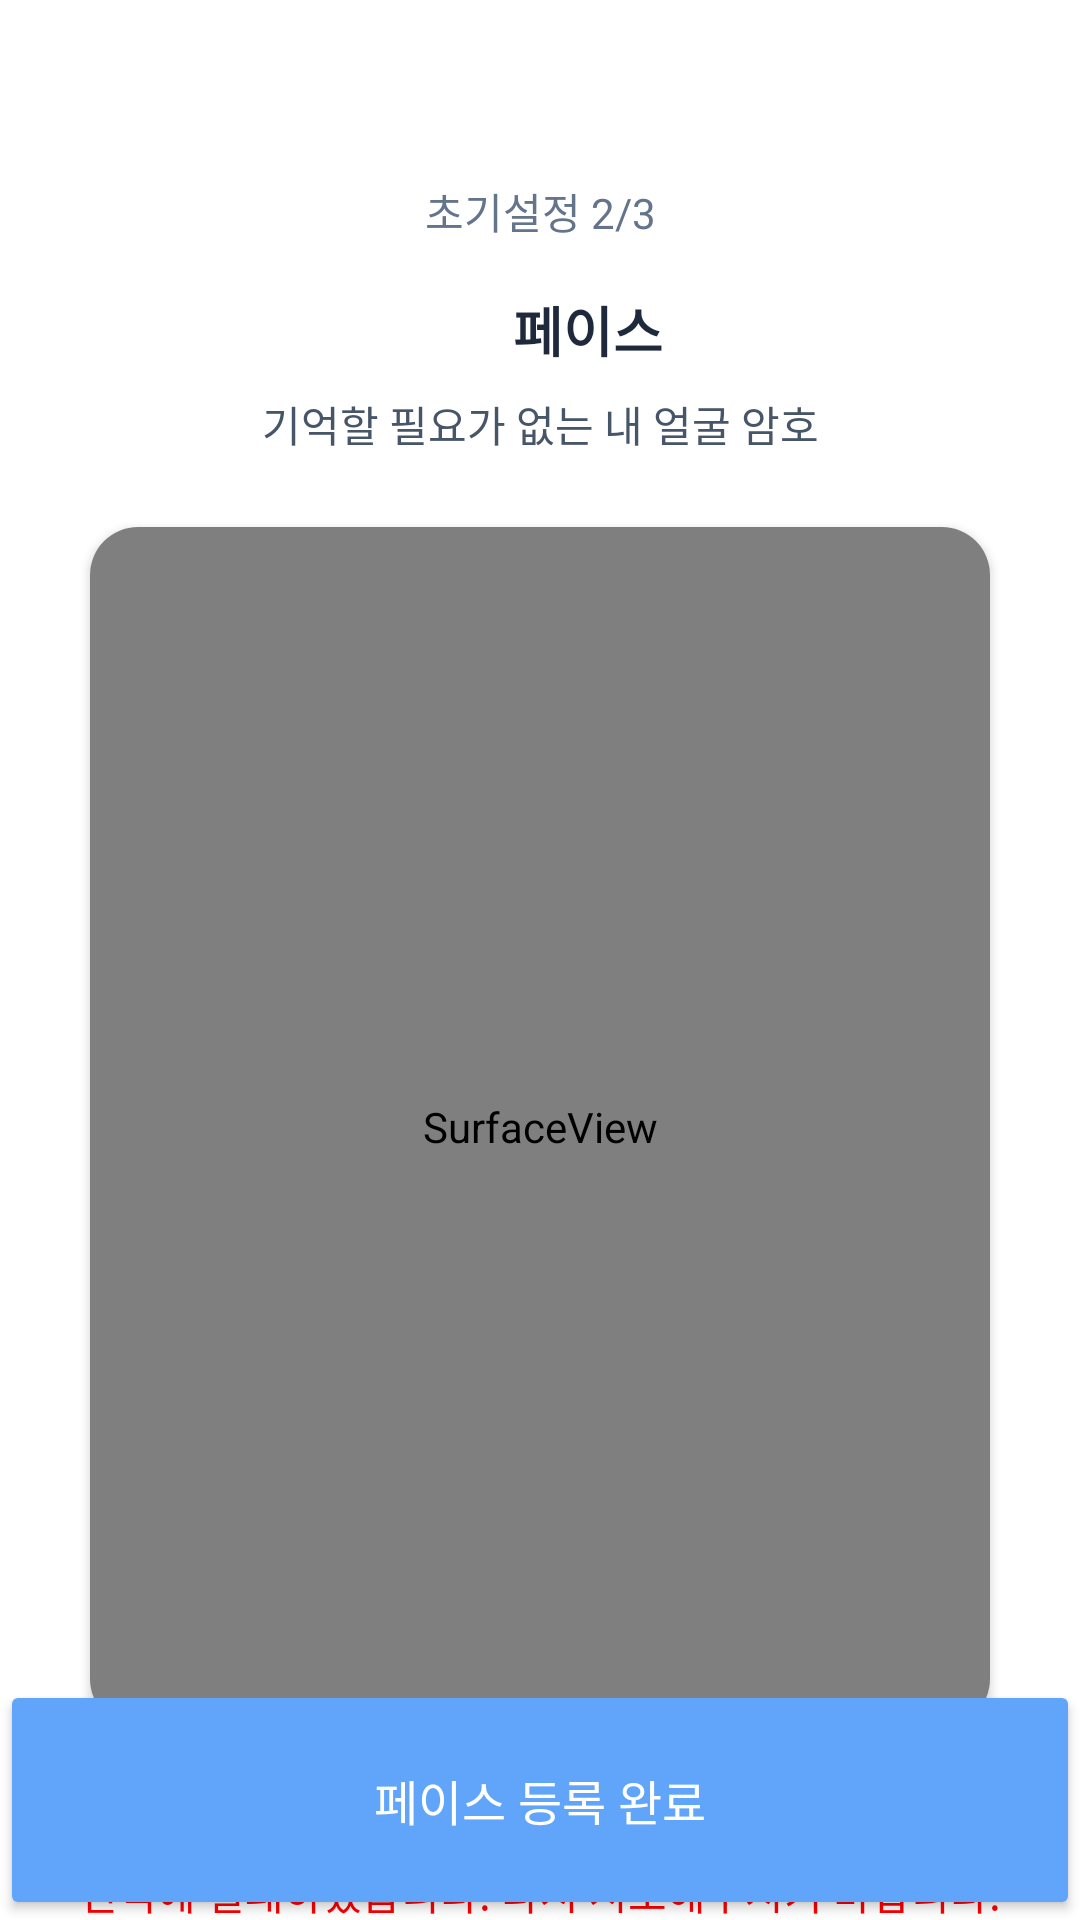

Produce the Android XML layout that renders to this screen, including the resource entries it uses.
<!-- AndroidManifest.xml: application theme Theme.FlowBit -->
<!-- res/layout/activity_setup_face.xml -->
<?xml version="1.0" encoding="utf-8"?>
<androidx.constraintlayout.widget.ConstraintLayout
    xmlns:android="http://schemas.android.com/apk/res/android"
    xmlns:app="http://schemas.android.com/apk/res-auto"
    android:layout_width="match_parent"
    android:layout_height="match_parent"
    android:background="#FFFFFF">

    
    <ImageButton
        android:id="@+id/btn_back"
        android:layout_width="50dp"
        android:layout_height="50dp"
        android:background="@null"
        android:src="@drawable/baseline_keyboard_arrow_left_24"
        android:contentDescription="@string/back_button"
        app:layout_constraintStart_toStartOf="parent"
        app:layout_constraintTop_toTopOf="parent"
        android:layout_marginStart="16dp"
        android:layout_marginTop="50dp" />

    
    <TextView
        android:id="@+id/tv_title"
        android:layout_width="wrap_content"
        android:layout_height="wrap_content"
        android:text="초기설정 2/3"
        android:textColor="#64748B"
        android:textSize="14sp"
        app:layout_constraintTop_toTopOf="parent"
        app:layout_constraintStart_toStartOf="parent"
        app:layout_constraintEnd_toEndOf="parent"
        android:layout_marginTop="60dp" />

    
    <LinearLayout
        android:id="@+id/ll_face_header"
        android:layout_width="wrap_content"
        android:layout_height="wrap_content"
        android:orientation="horizontal"
        app:layout_constraintTop_toBottomOf="@id/tv_title"
        app:layout_constraintStart_toStartOf="parent"
        app:layout_constraintEnd_toEndOf="parent"
        android:layout_marginTop="16dp">

        <ImageView
            android:id="@+id/iv_face_icon"
            android:layout_width="24dp"
            android:layout_height="24dp"
            android:src="@drawable/passcode"
            android:contentDescription="페이스 아이콘"
            android:layout_marginEnd="8dp"/>

        <TextView
            android:id="@+id/tv_face_title"
            android:layout_width="wrap_content"
            android:layout_height="wrap_content"
            android:text="페이스"
            android:textColor="#1E293B"
            android:textSize="18sp"
            android:textStyle="bold" />
    </LinearLayout>

    
    <TextView
        android:id="@+id/tv_face_description"
        android:layout_width="wrap_content"
        android:layout_height="wrap_content"
        android:text="기억할 필요가 없는 내 얼굴 암호"
        android:textColor="#475569"
        android:textSize="14sp"
        app:layout_constraintTop_toBottomOf="@id/ll_face_header"
        app:layout_constraintStart_toStartOf="parent"
        app:layout_constraintEnd_toEndOf="parent"
        android:layout_marginTop="8dp" />

    
    <androidx.cardview.widget.CardView
        android:id="@+id/camera_preview_container"
        android:layout_width="300dp"
        android:layout_height="400dp"
        android:layout_marginTop="24dp"
        app:cardCornerRadius="16dp"
        app:layout_constraintTop_toBottomOf="@id/tv_face_description"
        app:layout_constraintStart_toStartOf="parent"
        app:layout_constraintEnd_toEndOf="parent">

        <SurfaceView
            android:id="@+id/camera_preview"
            android:layout_width="match_parent"
            android:layout_height="match_parent" />
    </androidx.cardview.widget.CardView>

    
    <TextView
        android:id="@+id/tv_face_info"
        android:layout_width="0dp"
        android:layout_height="wrap_content"
        android:text="얼굴을 원 안에 맞춰주세요."
        android:textColor="#475569"
        android:textSize="14sp"
        android:gravity="center"
        app:layout_constraintTop_toBottomOf="@id/camera_preview_container"
        app:layout_constraintStart_toStartOf="parent"
        app:layout_constraintEnd_toEndOf="parent"
        android:layout_marginTop="16dp"
        android:layout_marginStart="24dp"
        android:layout_marginEnd="24dp" />

    <TextView
        android:id="@+id/tv_face_info_warn"
        android:layout_width="0dp"
        android:layout_height="wrap_content"
        android:text="인식에 실패하였습니다. 다시 시도해주시기 바랍니다."
        android:textColor="#FF0000"
        android:textSize="14sp"
        android:gravity="center"
        app:layout_constraintTop_toBottomOf="@id/tv_face_info"
        app:layout_constraintStart_toStartOf="parent"
        app:layout_constraintEnd_toEndOf="parent"
        android:layout_marginTop="8dp"
        android:layout_marginStart="24dp"
        android:layout_marginEnd="24dp" />

    
    <Button
        android:id="@+id/btn_register_face"
        android:layout_width="match_parent"
        android:layout_height="80dp"
        android:text="페이스 등록 완료"
        android:textSize="16sp"
        android:textColor="#FFFFFF"
        android:backgroundTint="#60A5FA"
        app:layout_constraintBottom_toBottomOf="parent"
        app:layout_constraintStart_toStartOf="parent"
        app:layout_constraintEnd_toEndOf="parent"/>
</androidx.constraintlayout.widget.ConstraintLayout>
<!-- resources referenced by this layout -->
<resources>
  <string name="back_button">뒤로 가기</string>
  <style name="Theme.FlowBit" parent="Base.Theme.FlowBit" />
  <style name="Base.Theme.FlowBit" parent="Theme.AppCompat.Light.NoActionBar">
          
          <item name="android:windowBackground">@color/light_background</item>
          <item name="android:textColorPrimary">@color/black</item>
  
          
          <item name="selectableItemBackground">@null</item>
          <item name="selectableItemBackgroundBorderless">@null</item>
      </style>
  <color name="light_background">#FFFFFF</color>
  <color name="black">#000000</color>
</resources>
